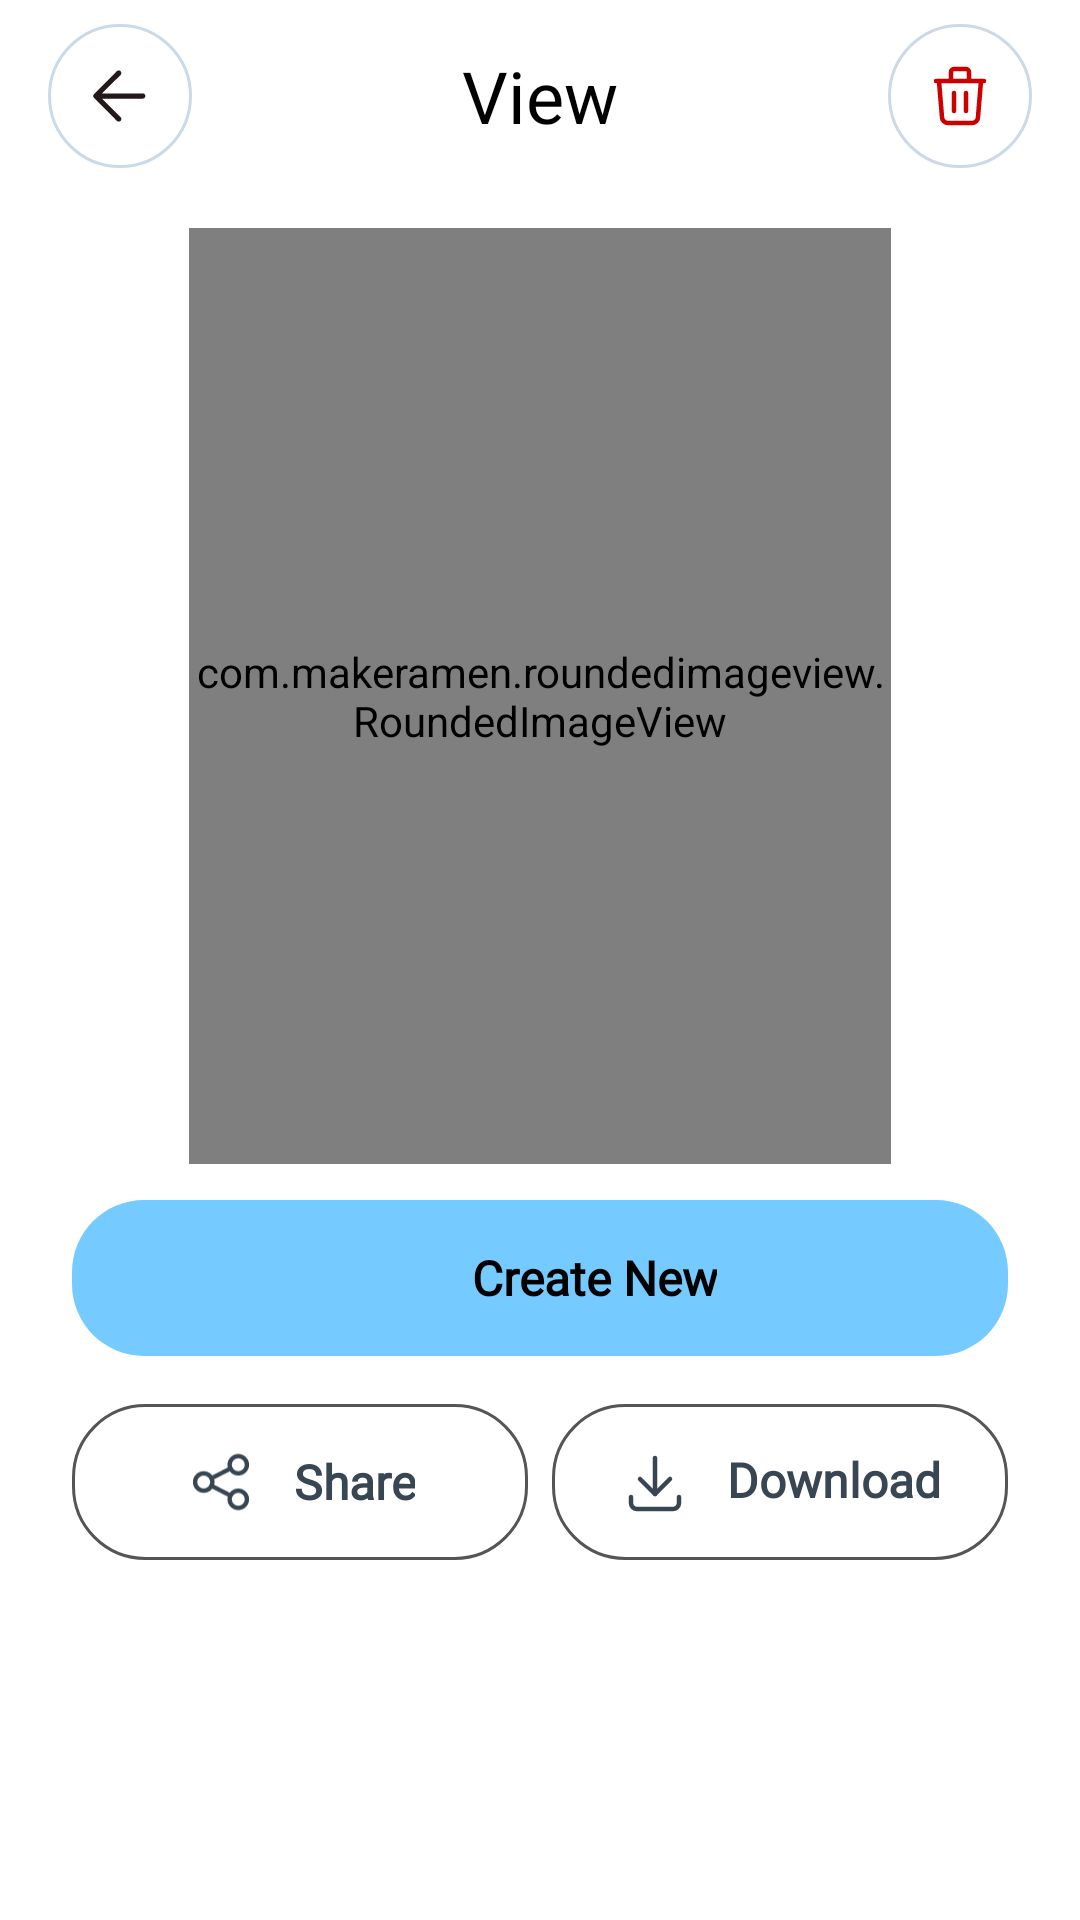

Layout XML and referenced resources for this Android screen:
<!-- AndroidManifest.xml: application theme Theme.BaseJava -->
<!-- res/layout/activity_design_detail.xml -->
<?xml version="1.0" encoding="utf-8"?>
<androidx.constraintlayout.widget.ConstraintLayout xmlns:android="http://schemas.android.com/apk/res/android"
    xmlns:app="http://schemas.android.com/apk/res-auto"
    xmlns:tools="http://schemas.android.com/tools"
    android:layout_width="match_parent"
    android:layout_height="match_parent"
    android:background="@color/white"
    tools:context=".ui.home.creation.DesignDetailActivity">

    <androidx.constraintlayout.widget.ConstraintLayout
        android:id="@+id/clView"
        android:layout_width="match_parent"
        android:layout_height="match_parent">

        <androidx.constraintlayout.widget.ConstraintLayout
            android:id="@+id/clHeader"
            android:layout_width="match_parent"
            android:layout_height="64dp"
            app:layout_constraintStart_toStartOf="parent"
            app:layout_constraintTop_toTopOf="parent">

            <ImageView
                android:id="@+id/ivBack"
                android:layout_width="48dp"
                android:layout_height="48dp"
                android:layout_marginStart="16dp"
                android:src="@drawable/back_round"
                app:layout_constraintBottom_toBottomOf="parent"
                app:layout_constraintStart_toStartOf="parent"
                app:layout_constraintTop_toTopOf="parent" />

            <TextView
                android:layout_width="0dp"
                android:layout_height="match_parent"
                android:layout_marginHorizontal="12dp"
                android:ellipsize="end"
                android:fontFamily="@font/aeonik_pro_bold"
                android:gravity="center"
                android:lines="1"
                android:text="@string/view"
                android:textColor="@color/black"
                android:textSize="24sp"
                app:layout_constraintEnd_toStartOf="@id/ivDelete"
                app:layout_constraintStart_toEndOf="@id/ivBack" />

            <ImageView
                android:id="@+id/ivDelete"
                android:layout_width="48dp"
                android:layout_height="48dp"
                android:layout_marginEnd="16dp"
                android:src="@drawable/frame_2"
                app:layout_constraintBottom_toBottomOf="parent"
                app:layout_constraintEnd_toEndOf="parent"
                app:layout_constraintTop_toTopOf="parent" />

        </androidx.constraintlayout.widget.ConstraintLayout>

        <com.makeramen.roundedimageview.RoundedImageView
            android:id="@+id/ivPicture"
            android:layout_width="0dp"
            android:layout_height="0dp"
            android:layout_marginHorizontal="24dp"
            android:layout_marginVertical="12dp"
            app:layout_constraintDimensionRatio="412:550"
            app:layout_constraintEnd_toEndOf="parent"
            app:layout_constraintStart_toStartOf="parent"
            app:layout_constraintBottom_toTopOf="@id/clCreateNew"
            app:layout_constraintTop_toBottomOf="@id/clHeader"
            app:riv_corner_radius="24dp" />

        <androidx.constraintlayout.widget.ConstraintLayout
            android:id="@+id/clCreateNew"
            android:layout_width="match_parent"
            android:layout_height="52dp"
            android:layout_marginBottom="16dp"
            android:layout_marginHorizontal="24dp"
            android:background="@drawable/bg_camera_access_allow"
            android:padding="10dp"
            app:layout_constraintEnd_toEndOf="parent"
            app:layout_constraintStart_toStartOf="parent"
            app:layout_constraintBottom_toTopOf="@id/lnButton">

            <LinearLayout
                android:layout_width="wrap_content"
                android:layout_height="wrap_content"
                android:orientation="horizontal"
                app:layout_constraintBottom_toBottomOf="parent"
                app:layout_constraintEnd_toEndOf="parent"
                app:layout_constraintStart_toStartOf="parent"
                app:layout_constraintTop_toTopOf="parent">

                <ImageView
                    android:layout_width="24dp"
                    android:layout_height="24dp"
                    android:src="@drawable/add_round" />

                <TextView
                    android:layout_width="match_parent"
                    android:layout_height="match_parent"
                    android:layout_marginStart="12dp"
                    android:ellipsize="end"
                    android:fontFamily="@font/aeonik_pro_regular"
                    android:gravity="center"
                    android:lines="1"
                    android:text="@string/create_new"
                    android:textColor="@color/black"
                    android:textSize="16sp"
                    android:textStyle="bold" />
            </LinearLayout>
        </androidx.constraintlayout.widget.ConstraintLayout>

        <LinearLayout
            android:id="@+id/lnButton"
            android:layout_width="match_parent"
            android:layout_height="wrap_content"
            android:layout_marginHorizontal="24dp"
            android:layout_marginTop="16dp"
            android:layout_marginBottom="120dp"
            android:orientation="horizontal"
            android:weightSum="2"
            app:layout_constraintBottom_toBottomOf="parent">

            <androidx.constraintlayout.widget.ConstraintLayout
                android:id="@+id/clShare"
                android:layout_width="0dp"
                android:layout_height="52dp"
                android:layout_marginEnd="8dp"
                android:layout_weight="1"
                android:background="@drawable/delete_cancel"
                android:padding="10dp">

                <LinearLayout
                    android:layout_width="wrap_content"
                    android:layout_height="wrap_content"
                    android:orientation="horizontal"
                    app:layout_constraintBottom_toBottomOf="parent"
                    app:layout_constraintEnd_toEndOf="parent"
                    app:layout_constraintStart_toStartOf="parent"
                    app:layout_constraintTop_toTopOf="parent">

                    <ImageView
                        android:layout_width="24dp"
                        android:layout_height="24dp"
                        android:src="@drawable/non_categorized" />

                    <TextView
                        android:layout_width="match_parent"
                        android:layout_height="match_parent"
                        android:layout_marginStart="12dp"
                        android:ellipsize="end"
                        android:fontFamily="@font/aeonik_pro_regular"
                        android:gravity="center"
                        android:lines="1"
                        android:text="@string/share"
                        android:textColor="#384654"
                        android:textSize="16sp"
                        android:textStyle="bold" />
                </LinearLayout>
            </androidx.constraintlayout.widget.ConstraintLayout>

            <androidx.constraintlayout.widget.ConstraintLayout
                android:id="@+id/clDownload"
                android:layout_width="0dp"
                android:layout_height="52dp"
                android:layout_weight="1"
                android:background="@drawable/delete_cancel"
                android:padding="10dp">

                <LinearLayout
                    android:layout_width="wrap_content"
                    android:layout_height="wrap_content"
                    android:orientation="horizontal"
                    app:layout_constraintBottom_toBottomOf="parent"
                    app:layout_constraintEnd_toEndOf="parent"
                    app:layout_constraintStart_toStartOf="parent"
                    app:layout_constraintTop_toTopOf="parent">

                    <ImageView
                        android:layout_width="24dp"
                        android:layout_height="24dp"
                        android:src="@drawable/download" />

                    <TextView
                        android:layout_width="match_parent"
                        android:layout_height="match_parent"
                        android:layout_marginStart="12dp"
                        android:ellipsize="end"
                        android:fontFamily="@font/aeonik_pro_regular"
                        android:gravity="center"
                        android:lines="1"
                        android:includeFontPadding="false"
                        android:text="@string/download"
                        android:textColor="#384654"
                        android:textSize="16sp"
                        android:textStyle="bold" />
                </LinearLayout>
            </androidx.constraintlayout.widget.ConstraintLayout>
        </LinearLayout>
    </androidx.constraintlayout.widget.ConstraintLayout>


</androidx.constraintlayout.widget.ConstraintLayout>
<!-- resources referenced by this layout -->
<resources>
  <color name="black">#FF000000</color>
  <color name="white">#FFFFFFFF</color>
  <!-- drawable back_round (drawable) -->
  <vector xmlns:android="http://schemas.android.com/apk/res/android"
      android:width="48dp"
      android:height="48dp"
      android:viewportWidth="48"
      android:viewportHeight="48">
    <path
        android:pathData="M24,0.5L24,0.5A23.5,23.5 0,0 1,47.5 24L47.5,24A23.5,23.5 0,0 1,24 47.5L24,47.5A23.5,23.5 0,0 1,0.5 24L0.5,24A23.5,23.5 0,0 1,24 0.5z"
        android:fillColor="#ffffff"/>
    <path
        android:strokeWidth="1"
        android:pathData="M24,0.5L24,0.5A23.5,23.5 0,0 1,47.5 24L47.5,24A23.5,23.5 0,0 1,24 47.5L24,47.5A23.5,23.5 0,0 1,0.5 24L0.5,24A23.5,23.5 0,0 1,24 0.5z"
        android:fillColor="#00000000"
        android:strokeColor="#CBDAE9"/>
    <group>
      <clip-path
          android:pathData="M10,10h28v28h-28z"/>
      <path
          android:pathData="M22.95,32.284L15.425,24.729C15.309,24.632 15.226,24.52 15.178,24.393C15.129,24.267 15.104,24.136 15.104,24C15.104,23.864 15.129,23.733 15.178,23.606C15.226,23.48 15.309,23.368 15.425,23.271L22.95,15.717C23.125,15.561 23.33,15.479 23.563,15.469C23.796,15.459 24,15.542 24.175,15.717C24.35,15.892 24.442,16.096 24.452,16.33C24.462,16.563 24.379,16.777 24.205,16.971L18.021,23.125H31.584C31.817,23.125 32.021,23.208 32.196,23.373C32.371,23.538 32.459,23.747 32.459,24C32.459,24.253 32.371,24.462 32.196,24.627C32.021,24.792 31.817,24.875 31.584,24.875H18.021L24.205,31.059C24.36,31.214 24.442,31.413 24.452,31.656C24.462,31.899 24.379,32.109 24.205,32.284C24.029,32.459 23.821,32.546 23.578,32.546C23.334,32.546 23.125,32.459 22.95,32.284Z"
          android:fillColor="#24181A"/>
    </group>
  </vector>
  <!-- drawable bg_camera_access_allow (drawable) -->
  <?xml version="1.0" encoding="utf-8"?>
  <shape xmlns:android="http://schemas.android.com/apk/res/android">
      <solid android:color="#75caff" />
      <corners android:radius="24dp" />
  </shape>
  <!-- drawable delete_cancel (drawable) -->
  <?xml version="1.0" encoding="utf-8"?>
  <shape xmlns:android="http://schemas.android.com/apk/res/android">
      <solid android:color="@color/white" />
      <corners android:radius="24dp" />
      <stroke
          android:width="1dp"
          android:color="#555555" />
  </shape>
  <!-- drawable download (drawable) -->
  <vector xmlns:android="http://schemas.android.com/apk/res/android"
      android:width="24dp"
      android:height="24dp"
      android:viewportWidth="24"
      android:viewportHeight="24">
    <group>
      <clip-path
          android:pathData="M0,0h24v24h-24z"/>
      <path
          android:pathData="M4,17V19C4,19.53 4.211,20.039 4.586,20.414C4.961,20.789 5.47,21 6,21H18C18.53,21 19.039,20.789 19.414,20.414C19.789,20.039 20,19.53 20,19V17"
          android:strokeLineJoin="round"
          android:strokeWidth="1.5"
          android:fillColor="#00000000"
          android:strokeColor="#384654"
          android:strokeLineCap="round"/>
      <path
          android:pathData="M7,11L12,16L17,11"
          android:strokeLineJoin="round"
          android:strokeWidth="1.5"
          android:fillColor="#00000000"
          android:strokeColor="#384654"
          android:strokeLineCap="round"/>
      <path
          android:pathData="M12,4V16"
          android:strokeLineJoin="round"
          android:strokeWidth="1.5"
          android:fillColor="#00000000"
          android:strokeColor="#384654"
          android:strokeLineCap="round"/>
    </group>
  </vector>
  <!-- drawable frame_2: vector/xml drawable (drawable, 2208 chars, omitted) -->
  <!-- drawable non_categorized: vector/xml drawable (drawable, 2296 chars, omitted) -->
  <string name="create_new">Create New</string>
  <string name="download">Download</string>
  <string name="share">Share</string>
  <string name="view">View</string>
  <style name="Theme.BaseJava" parent="Base.Theme.BaseJava" />
  <style name="Base.Theme.BaseJava" parent="Theme.Material3.DayNight.NoActionBar">
          
          
      </style>
</resources>
